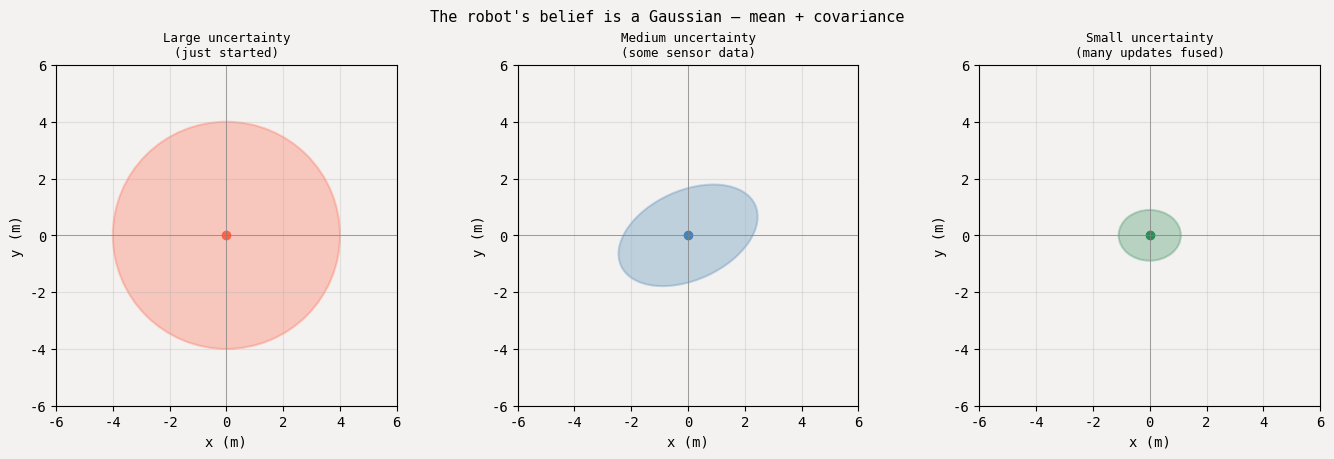
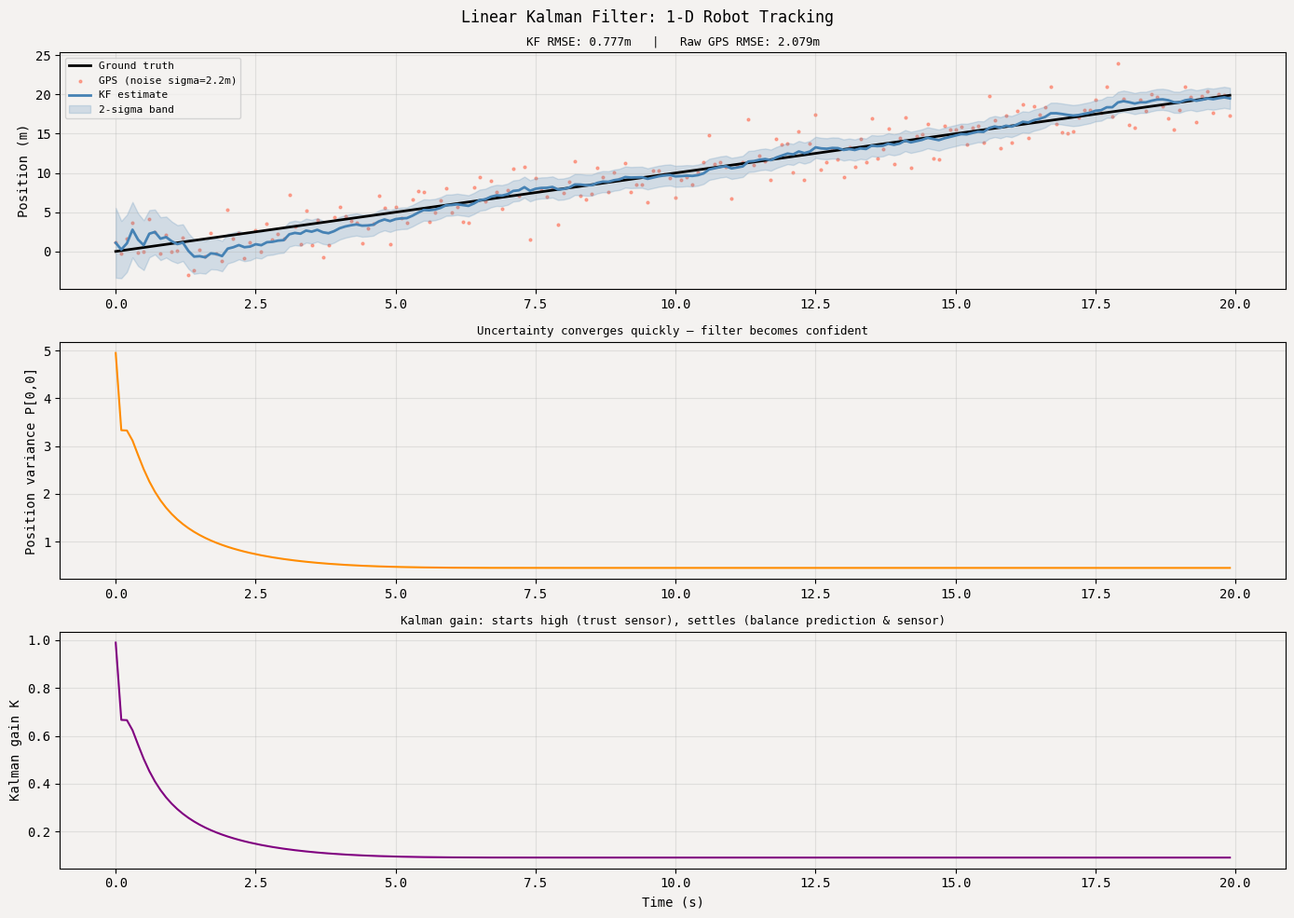
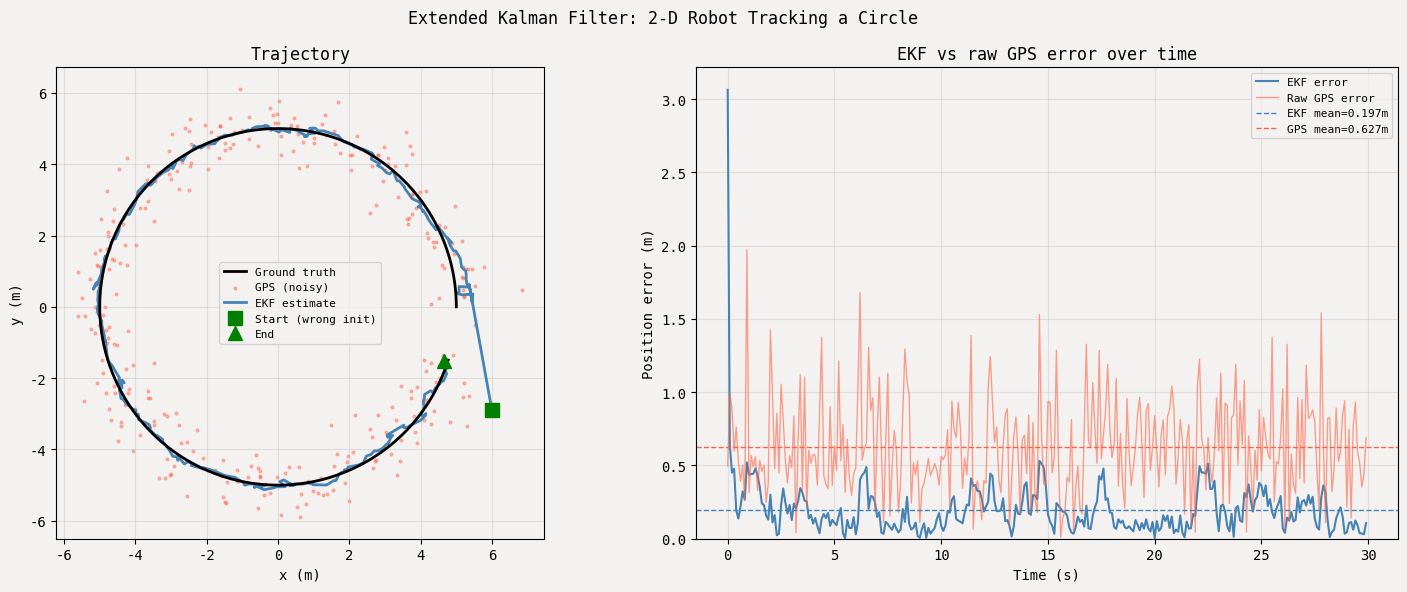

Generate these figures, in order, with matplotlib:
# All standard — no installs needed
import numpy as np
import matplotlib.pyplot as plt
import matplotlib.patches as patches
from matplotlib.patches import Ellipse
import matplotlib.transforms as transforms

np.random.seed(42)
plt.rcParams.update({
    'figure.facecolor': '#F4F2F0',
    'axes.facecolor':   '#F4F2F0',
    'axes.grid': True,
    'grid.alpha': 0.3,
    'font.family': 'monospace',
})
print('Ready.')

# ── Visualize what a 2-D Gaussian belief looks like ──────────────────────────

def draw_covariance_ellipse(ax, mean, cov, n_std=2.0, color='steelblue', alpha=0.3, label=''):
    """Draw the n_std-sigma confidence ellipse for a 2x2 covariance matrix."""
    eigvals, eigvecs = np.linalg.eigh(cov)
    order = eigvals.argsort()[::-1]
    eigvals, eigvecs = eigvals[order], eigvecs[:, order]
    angle = np.degrees(np.arctan2(*eigvecs[:, 0][::-1]))
    width, height = 2 * n_std * np.sqrt(eigvals)
    ell = Ellipse(xy=mean, width=width, height=height, angle=angle,
                  facecolor=color, alpha=alpha, edgecolor=color, linewidth=1.5, label=label)
    ax.add_patch(ell)
    ax.plot(*mean, 'o', color=color, markersize=6)

fig, axes = plt.subplots(1, 3, figsize=(14, 4.5))
fig.suptitle('The robot\'s belief is a Gaussian — mean + covariance', fontsize=11)

scenarios = [
    ('Large uncertainty\n(just started)', [[4,0],[0,4]], 'tomato'),
    ('Medium uncertainty\n(some sensor data)', [[1.5,0.4],[0.4,0.8]], 'steelblue'),
    ('Small uncertainty\n(many updates fused)', [[0.3,0],[0,0.2]], 'seagreen'),
]
mean = [0, 0]
for ax, (title, cov, color) in zip(axes, scenarios):
    draw_covariance_ellipse(ax, mean, np.array(cov), n_std=2, color=color)
    ax.set_xlim(-6, 6); ax.set_ylim(-6, 6)
    ax.set_aspect('equal'); ax.set_title(title, fontsize=9)
    ax.set_xlabel('x (m)'); ax.set_ylabel('y (m)')
    ax.axhline(0, color='gray', lw=0.5); ax.axvline(0, color='gray', lw=0.5)

plt.tight_layout()
plt.show()
print('The 2-sigma ellipse contains ~95% of the probability mass.')

# ── Simulate a 1-D robot: constant velocity, noisy GPS ───────────────────────
dt = 0.1        # time step (seconds)
T  = 200        # number of steps
true_vel = 1.0  # m/s

# State: [position, velocity]
# Motion model: x_{t+1} = F * x_t  (constant velocity)
F = np.array([[1, dt],
              [0,  1]])

# Observation model: we only observe position (not velocity)
H = np.array([[1, 0]])

# Noise covariances
Q = np.array([[0.01*dt**2, 0],   # process noise (model imperfection)
              [0,          0.01]])
R = np.array([[5.0]])             # GPS measurement noise (2-sigma ~4.5m)

# Generate ground truth and noisy GPS
true_positions = np.arange(T) * dt * true_vel
gps_noise = np.random.randn(T) * np.sqrt(R[0, 0])
gps_measurements = true_positions + gps_noise

# ── Kalman Filter ─────────────────────────────────────────────────────────────
x = np.array([0.0, 0.0])         # initial state estimate
P = np.eye(2) * 500.0            # initial (very uncertain) covariance
I = np.eye(2)

estimates = []
variances  = []
gains      = []

for z_raw in gps_measurements:
    z = np.array([z_raw])

    # PREDICT
    x = F @ x
    P = F @ P @ F.T + Q

    # UPDATE
    y = z - H @ x
    S = H @ P @ H.T + R
    K = P @ H.T @ np.linalg.inv(S)
    x = x + K @ y
    P = (I - K @ H) @ P

    estimates.append(x[0])          # store estimated position
    variances.append(P[0, 0])       # store position variance
    gains.append(K[0, 0])           # store Kalman gain

estimates = np.array(estimates)
variances = np.array(variances)

# ── Plot ──────────────────────────────────────────────────────────────────────
t = np.arange(T) * dt
fig, (ax1, ax2, ax3) = plt.subplots(3, 1, figsize=(14, 10))
fig.suptitle('Linear Kalman Filter: 1-D Robot Tracking', fontsize=12, y=0.98)

ax1.plot(t, true_positions, 'k-', lw=2, label='Ground truth')
ax1.scatter(t, gps_measurements, s=4, c='tomato', alpha=0.5, label=f'GPS (noise sigma={np.sqrt(R[0,0]):.1f}m)')
ax1.plot(t, estimates, 'steelblue', lw=2, label='KF estimate')
ax1.fill_between(t,
                 estimates - 2*np.sqrt(variances),
                 estimates + 2*np.sqrt(variances),
                 alpha=0.2, color='steelblue', label='2-sigma band')
ax1.set_ylabel('Position (m)'); ax1.legend(fontsize=8)

rmse_kf  = np.sqrt(np.mean((estimates - true_positions)**2))
rmse_gps = np.sqrt(np.mean((gps_measurements - true_positions)**2))
ax1.set_title(f'KF RMSE: {rmse_kf:.3f}m   |   Raw GPS RMSE: {rmse_gps:.3f}m', fontsize=9)

ax2.plot(t, variances, 'darkorange', lw=1.5)
ax2.set_ylabel('Position variance P[0,0]')
ax2.set_title('Uncertainty converges quickly — filter becomes confident', fontsize=9)

ax3.plot(t, gains, 'purple', lw=1.5)
ax3.set_ylabel('Kalman gain K')
ax3.set_xlabel('Time (s)')
ax3.set_title('Kalman gain: starts high (trust sensor), settles (balance prediction & sensor)', fontsize=9)

plt.tight_layout()
plt.show()
print(f'KF reduced GPS error by {(1 - rmse_kf/rmse_gps)*100:.1f}%')

# ── EKF for a 2-D robot driving in a circle ───────────────────────────────────
# State: [x, y, theta, v, omega]  (5-D)
# Sensors: GPS (x,y) + compass (theta)  — 3-D observation

def motion_model(state, dt):
    """Nonlinear constant-turn-rate-and-velocity (CTRV) motion model."""
    x, y, theta, v, omega = state
    if abs(omega) < 1e-6:  # straight-line motion (avoid divide by zero)
        return np.array([
            x + v * np.cos(theta) * dt,
            y + v * np.sin(theta) * dt,
            theta,
            v,
            omega,
        ])
    return np.array([
        x + (v/omega) * (np.sin(theta + omega*dt) - np.sin(theta)),
        y - (v/omega) * (np.cos(theta + omega*dt) - np.cos(theta)),
        theta + omega * dt,
        v,
        omega,
    ])

def motion_jacobian(state, dt):
    """Jacobian of motion_model w.r.t. state — the 'F' in the EKF."""
    x, y, theta, v, omega = state
    J = np.eye(5)
    if abs(omega) < 1e-6:
        J[0, 2] = -v * np.sin(theta) * dt
        J[0, 3] =  np.cos(theta) * dt
        J[1, 2] =  v * np.cos(theta) * dt
        J[1, 3] =  np.sin(theta) * dt
    else:
        J[0, 2] = (v/omega) * (np.cos(theta + omega*dt) - np.cos(theta))
        J[0, 3] = (1/omega) * (np.sin(theta + omega*dt) - np.sin(theta))
        J[0, 4] = (v/omega**2) * (np.sin(theta) - np.sin(theta + omega*dt)) \
                  + (v/omega) * np.cos(theta + omega*dt) * dt
        J[1, 2] = (v/omega) * (np.sin(theta + omega*dt) - np.sin(theta))
        J[1, 3] = (1/omega) * (-np.cos(theta + omega*dt) + np.cos(theta))
        J[1, 4] = (v/omega**2) * (np.cos(theta + omega*dt) - np.cos(theta)) \
                  + (v/omega) * np.sin(theta + omega*dt) * dt
        J[2, 4] = dt
    return J

# Observation model: we measure [x, y, theta] with GPS + compass
H_ekf = np.array([[1,0,0,0,0],
                  [0,1,0,0,0],
                  [0,0,1,0,0]])

print('Motion model and Jacobian defined.')
print('State dimension: 5  [x, y, theta, v, omega]')
print('Observation dimension: 3  [x, y, theta]')

# ── Simulate ground truth ─────────────────────────────────────────────────────
dt   = 0.1
T    = 300
R_radius = 5.0   # circle radius in meters
v_true   = 1.0   # m/s
om_true  = v_true / R_radius  # omega = v/r => circle

true_states = np.zeros((T, 5))
true_states[0] = [R_radius, 0, np.pi/2, v_true, om_true]
for i in range(1, T):
    true_states[i] = motion_model(true_states[i-1], dt)

# ── Generate noisy sensor readings ───────────────────────────────────────────
gps_sigma     = 0.5   # meters
compass_sigma = 0.05  # radians (~3 deg)

measurements = np.zeros((T, 3))
measurements[:, 0] = true_states[:, 0] + np.random.randn(T) * gps_sigma
measurements[:, 1] = true_states[:, 1] + np.random.randn(T) * gps_sigma
measurements[:, 2] = true_states[:, 2] + np.random.randn(T) * compass_sigma

# ── EKF ───────────────────────────────────────────────────────────────────────
# Process noise: mainly uncertainty in v and omega commands
Q_ekf = np.diag([0.05**2, 0.05**2, 0.01**2, 0.1**2, 0.01**2])
R_ekf = np.diag([gps_sigma**2, gps_sigma**2, compass_sigma**2])

# Initial estimate: noisy start
x_est = true_states[0].copy()
x_est[:2] += np.random.randn(2) * 1.0   # wrong initial position
P_est = np.diag([2.0, 2.0, 0.5, 1.0, 0.1])

I5 = np.eye(5)
ekf_states   = np.zeros((T, 5))
ekf_states[0] = x_est

for i in range(1, T):
    # PREDICT
    x_pred = motion_model(x_est, dt)
    F_jac  = motion_jacobian(x_est, dt)
    P_pred = F_jac @ P_est @ F_jac.T + Q_ekf

    # UPDATE
    z  = measurements[i]
    y  = z - H_ekf @ x_pred
    # Wrap angle innovation to [-pi, pi]
    y[2] = (y[2] + np.pi) % (2*np.pi) - np.pi

    S  = H_ekf @ P_pred @ H_ekf.T + R_ekf
    K  = P_pred @ H_ekf.T @ np.linalg.inv(S)
    x_est = x_pred + K @ y
    P_est = (I5 - K @ H_ekf) @ P_pred

    ekf_states[i] = x_est

print('EKF done.')
pos_err_ekf = np.sqrt(np.sum((ekf_states[:,:2] - true_states[:,:2])**2, axis=1))
pos_err_gps = np.sqrt(np.sum((measurements[:,:2] - true_states[:,:2])**2, axis=1))
print(f'Mean position error  — EKF:       {pos_err_ekf.mean():.3f} m')
print(f'Mean position error  — Raw GPS:   {pos_err_gps.mean():.3f} m')

# ── Visualize ─────────────────────────────────────────────────────────────────
fig, axes = plt.subplots(1, 2, figsize=(15, 6))
fig.suptitle('Extended Kalman Filter: 2-D Robot Tracking a Circle', fontsize=12)

ax = axes[0]
ax.plot(true_states[:,0], true_states[:,1], 'k-', lw=2, label='Ground truth', zorder=5)
ax.scatter(measurements[:,0], measurements[:,1], s=4, c='tomato', alpha=0.4, label='GPS (noisy)')
ax.plot(ekf_states[:,0], ekf_states[:,1], 'steelblue', lw=2, label='EKF estimate')

# Draw a few covariance ellipses along the path
# (re-run EKF briefly to collect covariances — just store P at intervals)
# For simplicity, show the final one conceptually:
ax.plot(ekf_states[0,0], ekf_states[0,1], 'gs', ms=10, label='Start (wrong init)', zorder=10)
ax.plot(ekf_states[-1,0], ekf_states[-1,1], 'g^', ms=10, label='End', zorder=10)

ax.set_aspect('equal'); ax.legend(fontsize=8)
ax.set_xlabel('x (m)'); ax.set_ylabel('y (m)')
ax.set_title('Trajectory')

ax2 = axes[1]
t = np.arange(T) * dt
ax2.plot(t, pos_err_ekf, 'steelblue', lw=1.5, label='EKF error')
ax2.plot(t, pos_err_gps, 'tomato', lw=1, alpha=0.6, label='Raw GPS error')
ax2.axhline(pos_err_ekf.mean(), color='steelblue', ls='--', lw=1, label=f'EKF mean={pos_err_ekf.mean():.3f}m')
ax2.axhline(pos_err_gps.mean(), color='tomato', ls='--', lw=1, label=f'GPS mean={pos_err_gps.mean():.3f}m')
ax2.set_xlabel('Time (s)'); ax2.set_ylabel('Position error (m)')
ax2.set_title('EKF vs raw GPS error over time')
ax2.legend(fontsize=8)
ax2.set_ylim(bottom=0)

plt.tight_layout()
plt.show()

def numerical_jacobian(f, x, dt, eps=1e-5):
    """Compute Jacobian of f(x) numerically via central differences."""
    n = len(x)
    J = np.zeros((n, n))
    for i in range(n):
        x_plus  = x.copy(); x_plus[i]  += eps
        x_minus = x.copy(); x_minus[i] -= eps
        J[:, i] = (f(x_plus, dt) - f(x_minus, dt)) / (2 * eps)
    return J

# Check at a random state
test_state = np.array([3.0, 1.5, 0.8, 1.2, 0.3])
dt_test    = 0.1

J_analytic  = motion_jacobian(test_state, dt_test)
J_numerical = numerical_jacobian(motion_model, test_state, dt_test)

max_diff = np.max(np.abs(J_analytic - J_numerical))
print(f'Max |analytic - numerical| Jacobian element: {max_diff:.2e}')
print('(Should be < 1e-5 for a correct Jacobian)\n')

print('Analytic Jacobian:')
print(np.array2string(J_analytic, precision=4, suppress_small=True))
print('\nNumerical Jacobian:')
print(np.array2string(J_numerical, precision=4, suppress_small=True))
